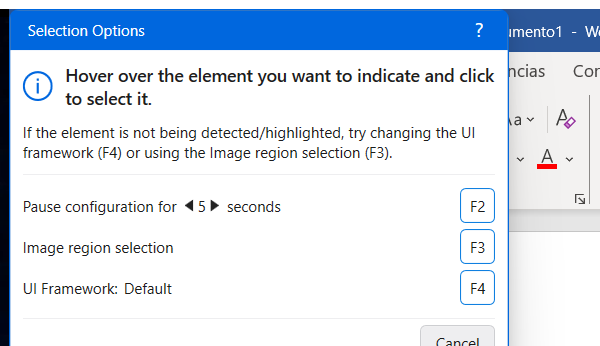
Task: Changing format in Word text.
Workflow: Main

Step 1: Attach Window 'winword.exe Documento1' on the element in window 'Documento1 - Word' (winword.exe)

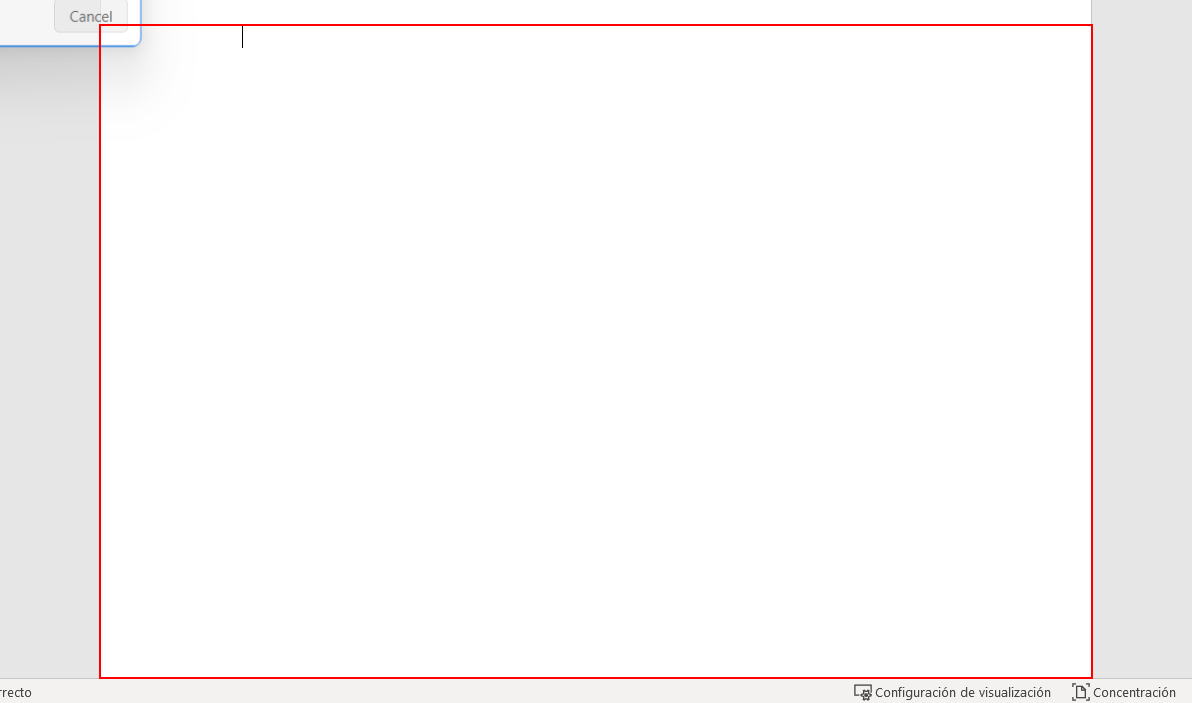
Step 2: type "In this demo we are exploring input actions and methods.[k(enter)][k(enter)]" into the editar 'Contenido de la página 1'

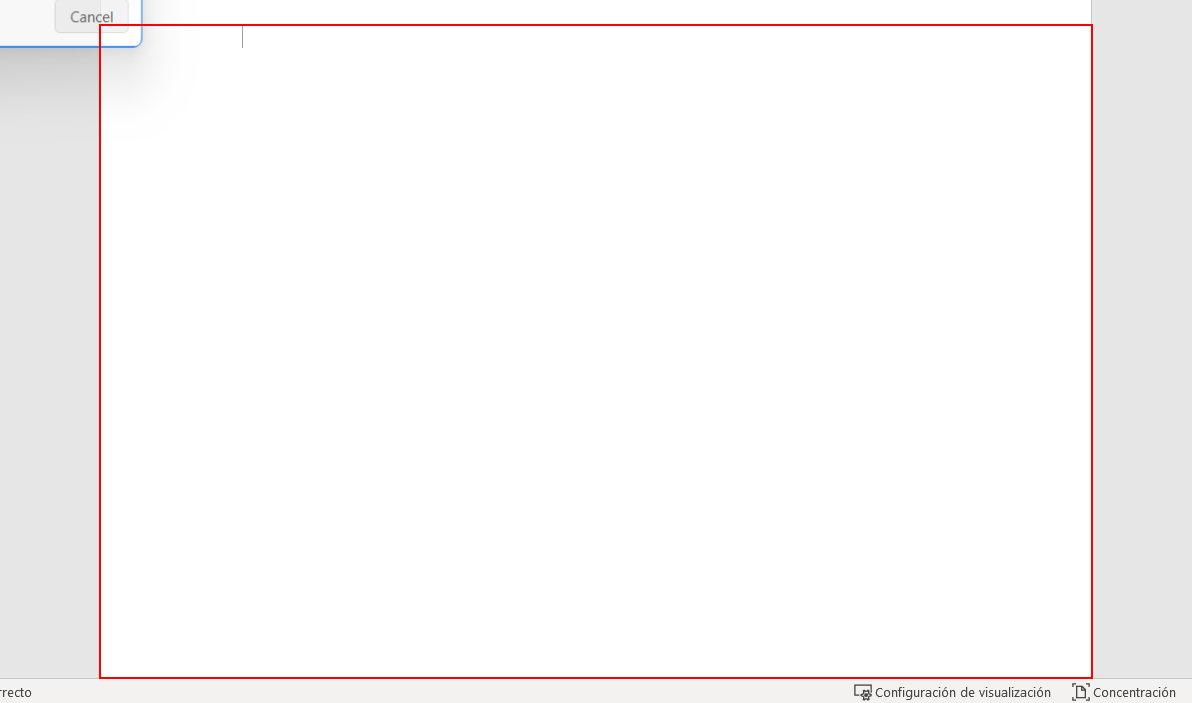
Step 3: type "Word doesn't admit the background functions." into the editar 'Contenido de la página 1'

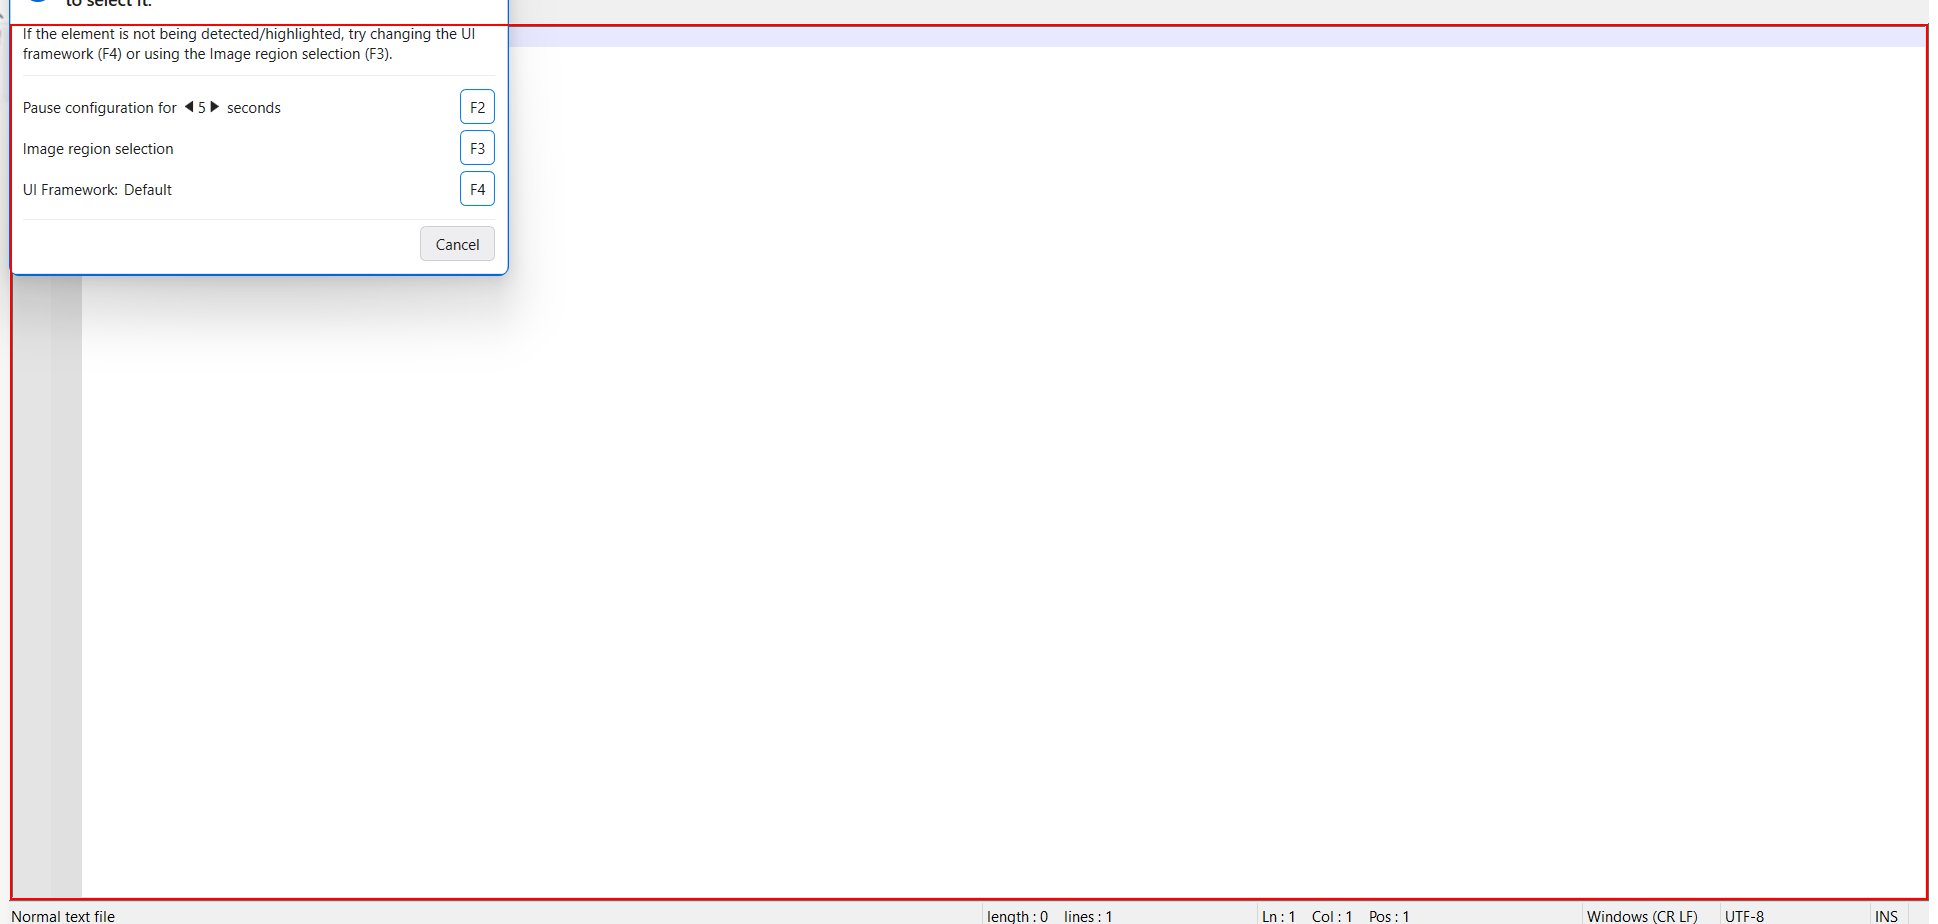
Step 4: type a value into the editar 'Contenido de la página 1'

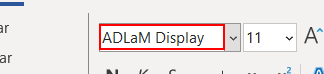
Step 5: type "ADLaM Display[k(enter)]" into the element 'Fuente'

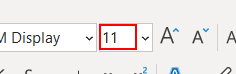
Step 6: get-text from the element 'Tamaño de fuente'

Step 7: type "[TextSize.ToString+ "[k(enter)]"]" into the element 'Tamaño de fuente' (same screen as step 6)